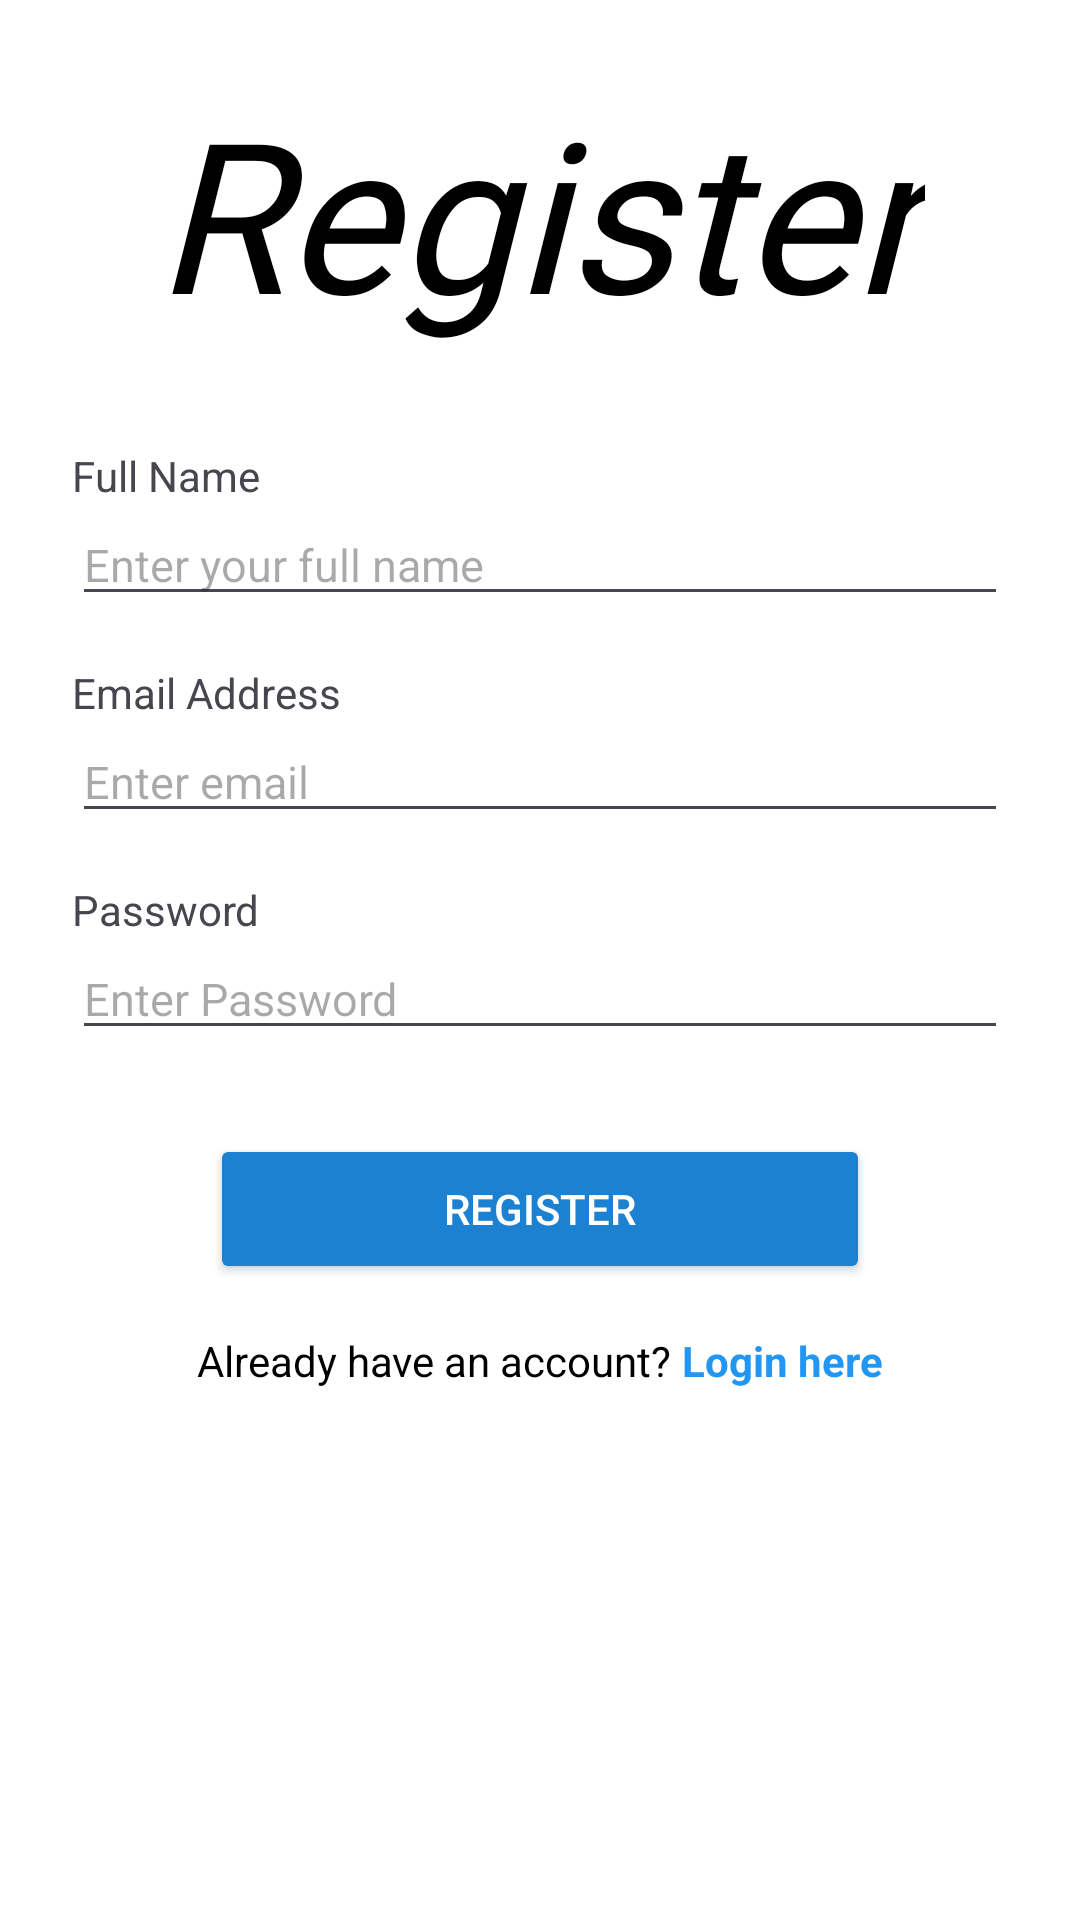

The Android layout XML behind this screen, and the referenced resources:
<!-- AndroidManifest.xml: application theme Theme.Tela9 -->
<!-- res/layout/activity_register.xml -->
<?xml version="1.0" encoding="utf-8"?>
<ScrollView xmlns:android="http://schemas.android.com/apk/res/android"
    xmlns:tools="http://schemas.android.com/tools"
    android:id="@+id/register_layout"
    android:layout_width="match_parent"
    android:layout_height="match_parent"
    android:background="#FFFFFF"
    android:fillViewport="true"
    tools:context=".RegisterActivity">

    <LinearLayout
        android:layout_width="match_parent"
        android:layout_height="wrap_content"
        android:gravity="center_horizontal"
        android:orientation="vertical"
        android:padding="24dp">

        <TextView
            android:layout_width="wrap_content"
            android:layout_height="wrap_content"
            android:layout_marginBottom="32dp"
            android:fontFamily="@font/south_brittany"
            android:text="Register"
            android:textColor="#000000"
            android:textSize="70sp"
            android:textStyle="italic" />

        <TextView
            android:layout_width="match_parent"
            android:layout_height="wrap_content"
            android:text="Full Name" />

        <EditText
            android:id="@+id/editFullName"
            android:layout_width="match_parent"
            android:layout_height="wrap_content"
            android:layout_marginBottom="16dp"
            android:hint="Enter your full name"
            android:inputType="textPersonName"
            android:textSize="15sp" />

        <TextView
            android:layout_width="match_parent"
            android:layout_height="wrap_content"
            android:text="Email Address" />

        <EditText
            android:id="@+id/editEmailRegister"
            android:layout_width="match_parent"
            android:layout_height="wrap_content"
            android:layout_marginBottom="16dp"
            android:hint="Enter email"
            android:inputType="textEmailAddress"
            android:textSize="15sp" />

        <TextView
            android:layout_width="match_parent"
            android:layout_height="wrap_content"
            android:text="Password" />

        <EditText
            android:id="@+id/editPasswordRegister"
            android:layout_width="match_parent"
            android:layout_height="wrap_content"
            android:layout_marginBottom="24dp"
            android:hint="Enter Password"
            android:inputType="textPassword"
            android:textSize="15sp" />

        <Button
            android:id="@+id/btnRegister"
            android:layout_width="220dp"
            android:layout_height="50dp"
            android:layout_marginTop="4dp"
            android:layout_marginBottom="16dp"
            android:backgroundTint="#1d81d1"
            android:text="REGISTER"
            android:textColor="#FFFFFF" />

        <LinearLayout
            android:layout_width="wrap_content"
            android:layout_height="wrap_content">

            <TextView
                android:layout_width="wrap_content"
                android:layout_height="wrap_content"
                android:text="Already have an account?"
                android:textColor="#000000"
                android:textSize="14sp" />

            <TextView
                android:id="@+id/textLoginHere"
                android:layout_width="wrap_content"
                android:layout_height="wrap_content"
                android:text=" Login here"
                android:textColor="#2196F3"
                android:textSize="14sp"
                android:textStyle="bold"/>
        </LinearLayout>

    </LinearLayout>
</ScrollView>
<!-- resources referenced by this layout -->
<resources>
  <style name="Theme.Tela9" parent="Base.Theme.Tela9" />
  <style name="Base.Theme.Tela9" parent="Theme.Material3.DayNight.NoActionBar">
          
          
      </style>
</resources>
